The GitHub repository haktas51/Ripe_UnRipe_Pistachios contains a labelled image folder "Ripe_UnRipe_Pistachios" with 2 categories: ripe, unripe. Examples follow, each with its label.

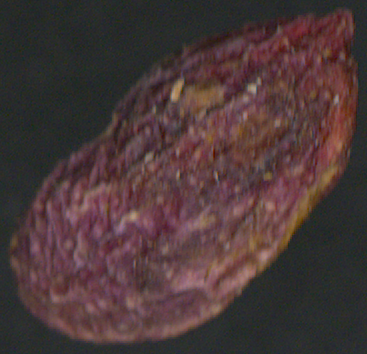
Label: ripe

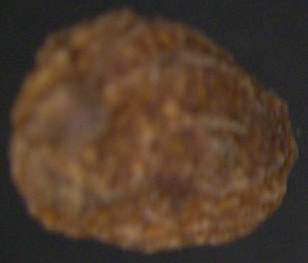
Label: unripe

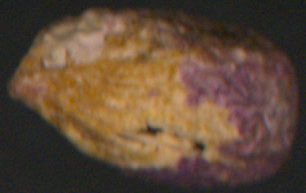
Label: ripe

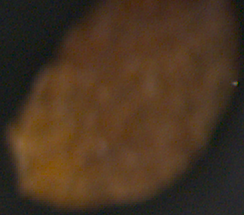
Label: unripe

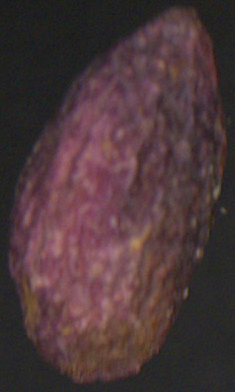
Label: ripe

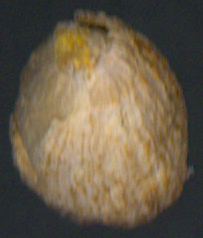
Label: unripe
